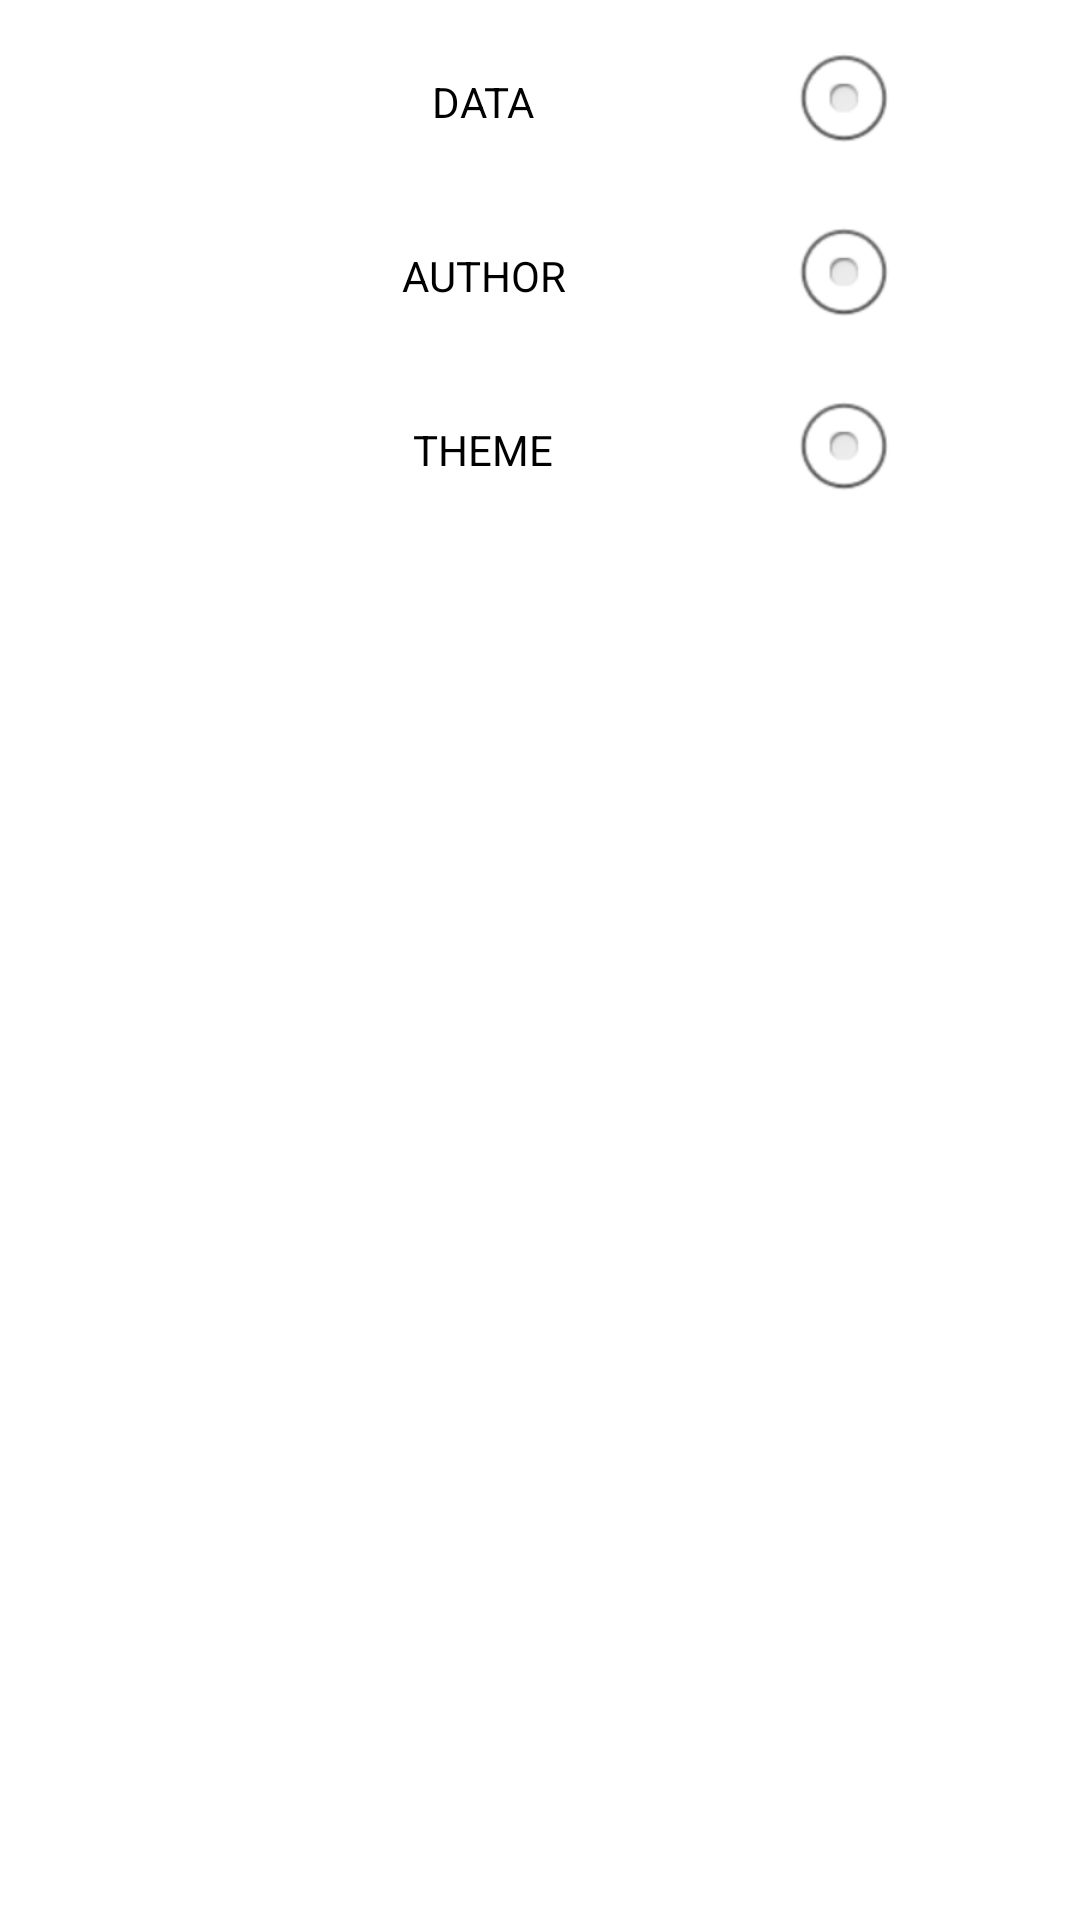

Android layout source for this screen:
<!-- AndroidManifest.xml: application theme Theme.NewsMagazine -->
<!-- res/layout/filter_select_fragment.xml -->
<?xml version="1.0" encoding="utf-8"?>
<FrameLayout xmlns:android="http://schemas.android.com/apk/res/android"
    xmlns:tools="http://schemas.android.com/tools"
    android:layout_width="match_parent"
    android:layout_height="match_parent">

    <FrameLayout
        android:layout_width="match_parent"
        android:layout_height="wrap_content" />

    <RadioGroup
        android:layout_width="match_parent"
        android:layout_height="wrap_content"
        tools:ignore="UselessParent">

        <RadioButton
            android:id="@+id/radio_theme_date"
            android:layout_width="fill_parent"
            android:layout_height="wrap_content"
            android:layout_marginHorizontal="60dp"
            android:layout_marginBottom="5dp"
            android:layout_marginTop="10dp"
            android:button="@null"
            android:gravity="center"
            android:text="@string/date"
            android:drawableEnd="@android:drawable/btn_radio"
            android:textAllCaps="true" />

        <RadioButton
            android:id="@+id/radio_theme_author"
            android:layout_width="fill_parent"
            android:layout_height="wrap_content"
            android:layout_marginHorizontal="60dp"
            android:layout_marginVertical="5dp"
            android:background="@color/white"
            android:button="@null"
            android:drawableEnd="@android:drawable/btn_radio"
            android:gravity="center"
            android:text="@string/author"
            android:textAllCaps="true" />

        <RadioButton
            android:id="@+id/radio_theme_theme"
            android:layout_width="fill_parent"
            android:layout_height="wrap_content"
            android:layout_marginHorizontal="60dp"
            android:layout_marginVertical="5dp"
            android:background="@color/white"
            android:button="@null"
            android:drawableEnd="@android:drawable/btn_radio"
            android:gravity="center"
            android:text="@string/theme"
            android:textAllCaps="true" />
    </RadioGroup>

</FrameLayout>
<!-- resources referenced by this layout -->
<resources>
  <color name="white">#FFFFFFFF</color>
  <string name="author">Author</string>
  <string name="date">Data</string>
  <string name="theme">Theme</string>
  <style name="Theme.NewsMagazine" parent="Theme.MaterialComponents.DayNight.DarkActionBar">
          
          <item name="colorPrimary">@color/purple_500</item>
          <item name="colorPrimaryVariant">@color/purple_700</item>
          <item name="colorOnPrimary">@color/white</item>
          
          <item name="colorSecondary">@color/teal_200</item>
          <item name="colorSecondaryVariant">@color/teal_700</item>
          <item name="colorOnSecondary">@color/black</item>
          
          <item name="android:windowFullscreen">true</item>
          <item name="android:statusBarColor" tools:targetApi="l">?attr/colorPrimaryVariant</item>
          
      </style>
  <color name="purple_500">#FF6200EE</color>
  <color name="purple_700">#FF3700B3</color>
  <color name="teal_200">#FF03DAC5</color>
  <color name="teal_700">#FF018786</color>
  <color name="black">#FF000000</color>
</resources>
